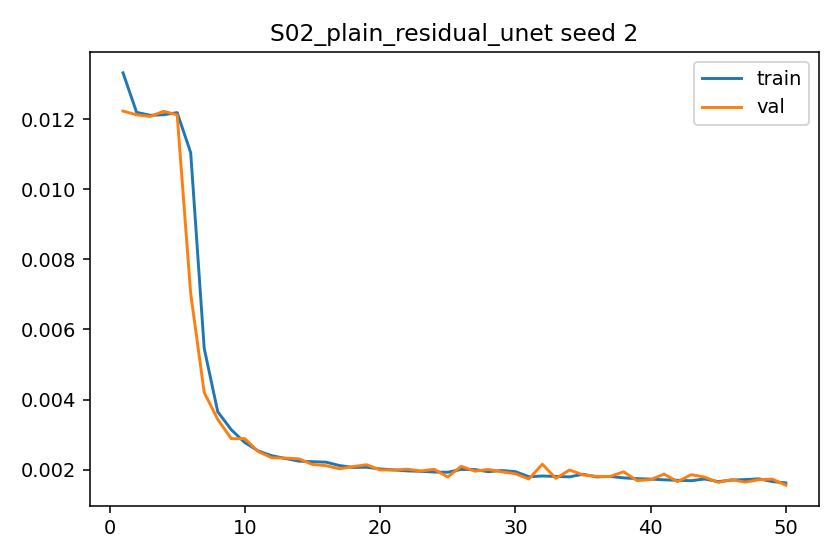

The data file committed next to this chart (first rows):
epoch, train_l1, val_l1, grad_norm_mean, grad_norm_max
1, 0.01332, 0.01223, 0.4206, 0.9652
2, 0.0122, 0.01212, 0.5583, 0.9958
3, 0.01211, 0.01208, 0.6198, 1.025
4, 0.01213, 0.01223, 0.814, 1.029
5, 0.01219, 0.01212, 0.8533, 1.037
6, 0.01105, 0.007026, 0.8752, 1.035
7, 0.005462, 0.004204, 0.8733, 0.9346
8, 0.003653, 0.003436, 0.8655, 0.9424
9, 0.003141, 0.002885, 0.8861, 0.9489
10, 0.002774, 0.002886, 0.8618, 0.971
11, 0.002534, 0.002514, 0.8744, 0.9553
12, 0.002398, 0.002342, 0.871, 0.9444
13, 0.002321, 0.00233, 0.8827, 0.9314
14, 0.002244, 0.002311, 0.8866, 0.941
15, 0.002229, 0.002149, 0.8851, 0.9738
16, 0.002215, 0.002116, 0.8866, 0.974
17, 0.002118, 0.002026, 0.8877, 0.9626
18, 0.002065, 0.002087, 0.8905, 0.9434
19, 0.002069, 0.002142, 0.8879, 0.9655
20, 0.002022, 0.001993, 0.8929, 0.9617
21, 0.001995, 0.001989, 0.8874, 0.9563
22, 0.001966, 0.002016, 0.8935, 0.9495
23, 0.001954, 0.001962, 0.8886, 0.9714
24, 0.001933, 0.002013, 0.8944, 0.9785
25, 0.001927, 0.001789, 0.8937, 0.9877
26, 0.002007, 0.002097, 0.9118, 0.988
27, 0.002005, 0.001958, 0.9176, 0.9866
28, 0.001943, 0.002007, 0.9179, 0.97
29, 0.001977, 0.00194, 0.9167, 1.004
30, 0.001945, 0.001885, 0.9173, 0.9904
31, 0.0018, 0.001734, 0.8764, 0.9662
32, 0.00182, 0.002156, 0.8862, 0.9947
33, 0.001808, 0.001751, 0.8867, 1.014
34, 0.001796, 0.001991, 0.8975, 0.9618
35, 0.00187, 0.001852, 0.9159, 0.9977
36, 0.001794, 0.001811, 0.8936, 0.9779
37, 0.001808, 0.001807, 0.8964, 0.9933
38, 0.001766, 0.001939, 0.8999, 0.9865
39, 0.001745, 0.001689, 0.898, 0.9769
40, 0.001732, 0.001718, 0.901, 0.9938
41, 0.001711, 0.001873, 0.8968, 1.003
42, 0.001698, 0.001659, 0.9048, 0.9948
43, 0.001686, 0.001858, 0.8994, 0.9819
44, 0.001734, 0.001789, 0.896, 1.001
45, 0.00166, 0.001638, 0.9028, 0.9842
46, 0.001704, 0.001716, 0.8991, 1.014
47, 0.001718, 0.001644, 0.9001, 1.009
48, 0.001739, 0.001715, 0.8805, 0.9991
49, 0.001662, 0.001732, 0.8973, 1.004
50, 0.001623, 0.001558, 0.9035, 0.9627
